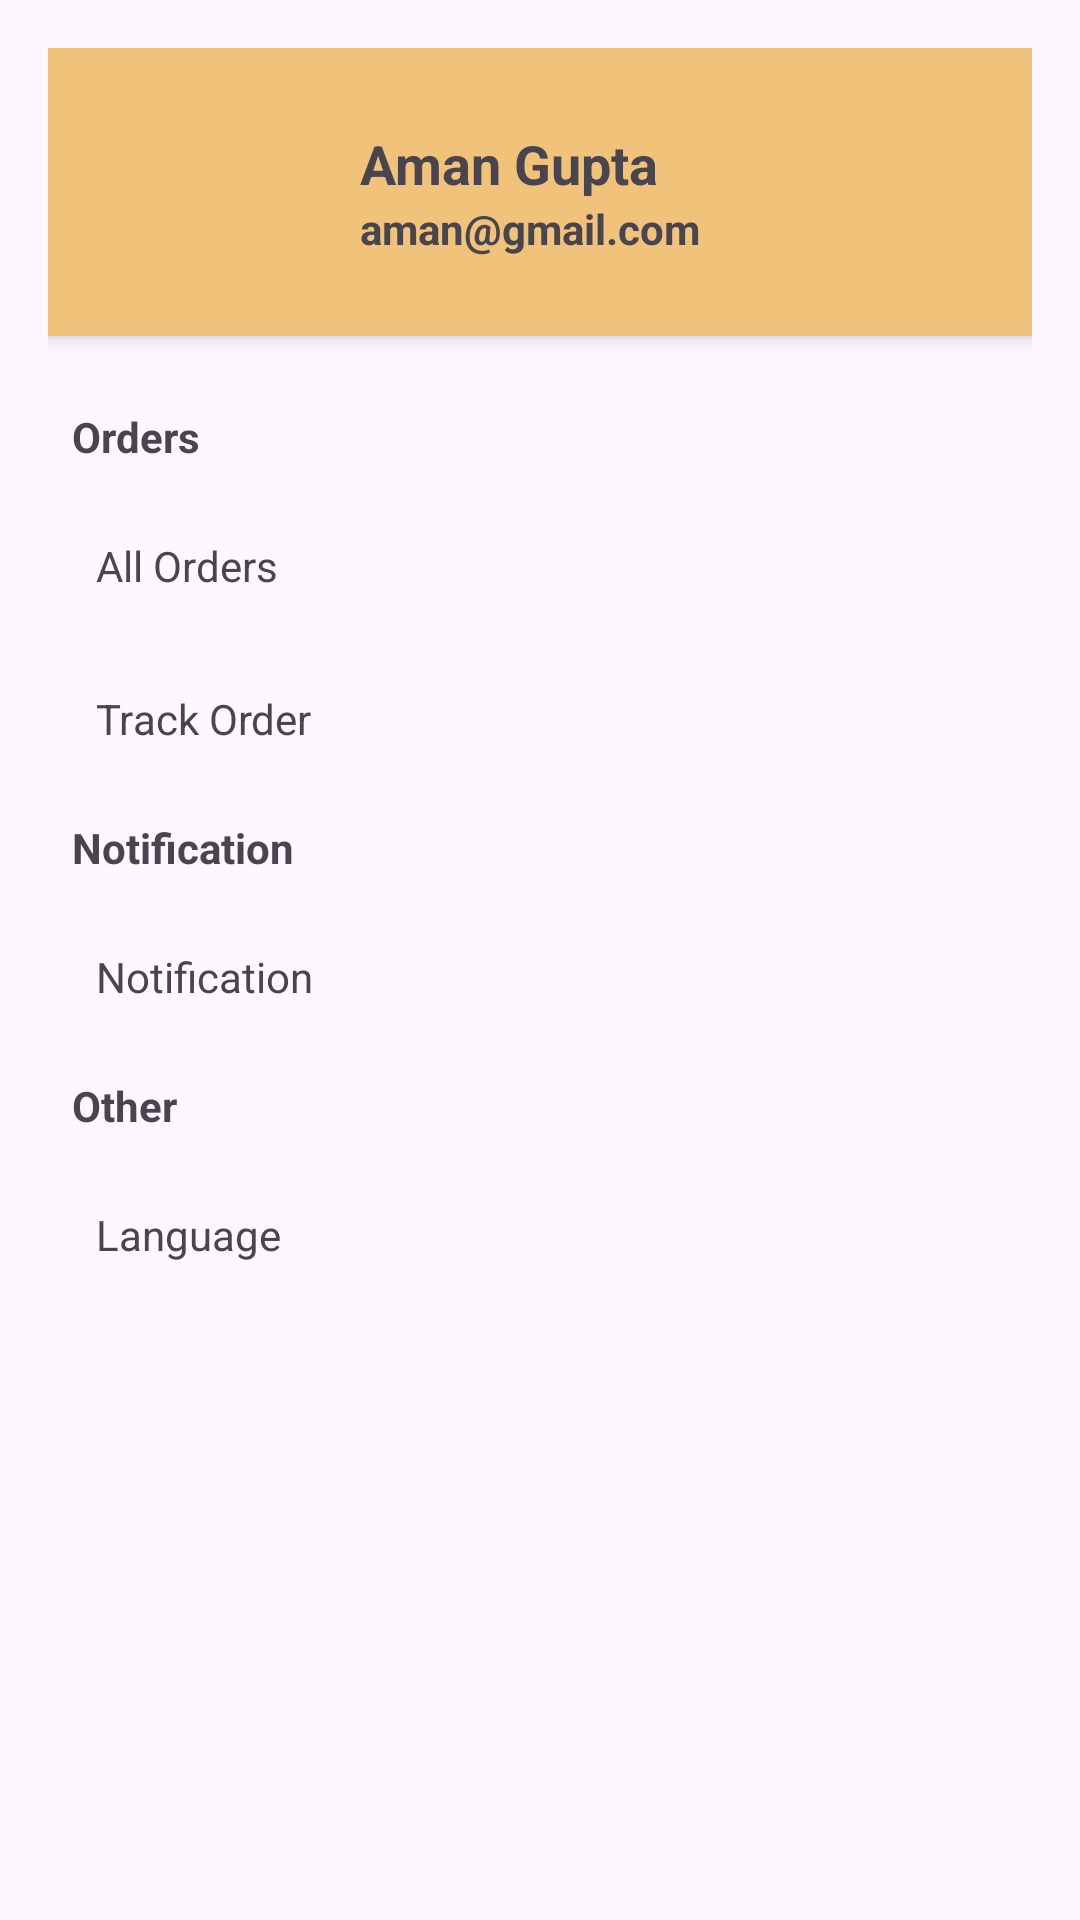

Write the Android layout XML for this screen, with the resource values it uses.
<!-- AndroidManifest.xml: application theme Base.Theme.BuyEasy -->
<!-- res/layout/fragment_profile.xml -->
<?xml version="1.0" encoding="utf-8"?>
<LinearLayout xmlns:android="http://schemas.android.com/apk/res/android"
    android:layout_width="match_parent"
    android:layout_height="match_parent"
    android:orientation="vertical"
    android:padding="16dp">

    <RelativeLayout
        android:layout_width="match_parent"
        android:layout_height="wrap_content"
        android:padding="8dp"
        android:background="@color/profile"
        android:elevation="4dp">

        <ImageView
            android:id="@+id/profile_image"
            android:layout_width="80dp"
            android:layout_height="80dp"
            android:layout_alignParentStart="true"
            android:src="@drawable/admin"
            android:scaleType="centerCrop"
            android:layout_centerVertical="true"/>

        <ImageView
            android:id="@+id/edit_profile_image"
            android:layout_width="34dp"
            android:layout_height="34dp"
            android:layout_alignEnd="@id/profile_image"
            android:layout_alignBottom="@id/profile_image"
            android:layout_marginEnd="-272dp"
            android:layout_marginBottom="0dp"
            android:background="?android:attr/selectableItemBackground"
            android:padding="4dp"
            android:src="@android:drawable/ic_menu_edit" />

        <LinearLayout
            android:layout_width="wrap_content"
            android:layout_height="wrap_content"
            android:layout_toEndOf="@id/profile_image"
            android:layout_marginStart="16dp"
            android:orientation="vertical"
            android:layout_centerVertical="true">

            <TextView
                android:id="@+id/profile_name"
                android:layout_width="wrap_content"
                android:layout_height="wrap_content"
                android:text="Aman Gupta"
                android:textSize="18sp"
                android:textStyle="bold" />

            <TextView
                android:id="@+id/profile_email"
                android:layout_width="wrap_content"
                android:layout_height="wrap_content"
                android:text="aman@gmail.com"
                android:textSize="14sp"
                android:textStyle="bold"/>
        </LinearLayout>
    </RelativeLayout>

    <LinearLayout
        android:layout_width="match_parent"
        android:layout_height="wrap_content"
        android:orientation="vertical"
        android:layout_marginTop="16dp">

        
        <TextView
            android:layout_width="match_parent"
            android:layout_height="wrap_content"
            android:text="Orders"
            android:padding="8dp"
            android:textStyle="bold" />

        <LinearLayout
            android:layout_width="match_parent"
            android:layout_height="wrap_content"
            android:orientation="vertical">

            <TextView
                android:id="@+id/all_orders"
                android:layout_width="match_parent"
                android:layout_height="wrap_content"
                android:drawablePadding="8dp"
                android:padding="16dp"
                android:text="All Orders"
                android:background="?android:attr/selectableItemBackground" />

            <TextView
                android:id="@+id/track_order"
                android:layout_width="match_parent"
                android:layout_height="wrap_content"
                android:drawablePadding="8dp"
                android:padding="16dp"
                android:text="Track Order"
                android:background="?android:attr/selectableItemBackground" />
        </LinearLayout>

        
        <TextView
            android:layout_width="match_parent"
            android:layout_height="wrap_content"
            android:text="Notification"
            android:padding="8dp"
            android:textStyle="bold" />

        <LinearLayout
            android:layout_width="match_parent"
            android:layout_height="wrap_content"
            android:orientation="vertical">

            <TextView
                android:id="@+id/notification"
                android:layout_width="match_parent"
                android:layout_height="wrap_content"
                android:drawablePadding="8dp"
                android:padding="16dp"
                android:text="Notification"
                android:background="?android:attr/selectableItemBackground" />
        </LinearLayout>

        
        <TextView
            android:layout_width="match_parent"
            android:layout_height="wrap_content"
            android:text="Other"
            android:padding="8dp"
            android:textStyle="bold" />

        <LinearLayout
            android:layout_width="match_parent"
            android:layout_height="wrap_content"
            android:orientation="vertical">

            <TextView
                android:id="@+id/language"
                android:layout_width="match_parent"
                android:layout_height="wrap_content"
                android:drawablePadding="8dp"
                android:padding="16dp"
                android:text="Language"
                android:background="?android:attr/selectableItemBackground" />

            <ImageView
                android:id="@+id/logout"
                android:layout_width="wrap_content"
                android:layout_height="100dp"
                android:src="@drawable/logout"
                android:padding="16dp"
                android:background="?android:attr/selectableItemBackground" />
        </LinearLayout>
    </LinearLayout>
</LinearLayout>
<!-- resources referenced by this layout -->
<resources>
  <color name="profile">#F1C27A</color>
  <style name="Base.Theme.BuyEasy" parent="Theme.Material3.DayNight.NoActionBar">
          <item name="colorPrimary">@color/colorPrimary</item>
          
          
      </style>
  <color name="colorPrimary">#F47236</color>
</resources>
